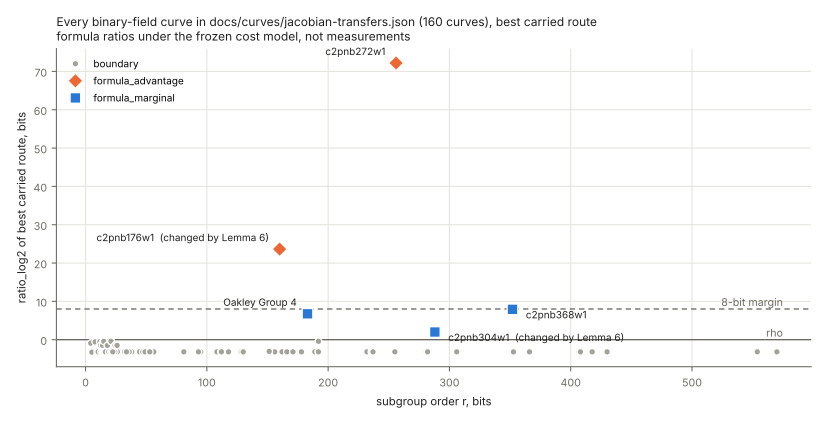

Data behind this chart, as committed beside it:
name, family, field_degree, subgroup_bits, verdict, best_ratio_log2, best_label
icv1-f2m7-t13-616700dd, koblitz, 7, 4.858, boundary, -3.267, same-field genus-3 cover H -> E of degre…
icv1-f2m7-tm13-ac10a42c, koblitz, 7, 6.15, boundary, -3.233, same-field genus-3 cover H -> E of degre…
icv1-f2m9-t5-81e744be, koblitz, 9, 6.989, boundary, -3.217, same-field genus-3 cover H -> E of degre…
icv1-f2m9-tm5-4a3ea183, koblitz, 9, 5.209, boundary, -3.256, same-field genus-3 cover H -> E of degre…
icv1-f2m11-tm67-f393fc83, koblitz, 11, 4.524, boundary, -3.279, same-field genus-3 cover H -> E of degre…
icv1-f2m11-t67-05f5aa36, koblitz, 11, 9.953, boundary, -3.187, same-field genus-3 cover H -> E of degre…
icv1-f2m11-t67-ae0facd2, koblitz, 11, 9.953, boundary, -3.187, same-field genus-3 cover H -> E of degre…
icv1-f2m13-t181-515ee569, koblitz, 13, 10.97, boundary, -3.182, same-field genus-3 cover H -> E of degre…
icv1-f2m13-tm181-25e736d2, koblitz, 13, 6.304, boundary, -3.23, same-field genus-3 cover H -> E of degre…
icv1-f2m13-tm181-e4cd523e, koblitz, 13, 6.304, boundary, -3.23, same-field genus-3 cover H -> E of degre…
icv1-f2m15-tm275-2d22ff5d, koblitz, 15, 9.553, boundary, -3.19, same-field genus-3 cover H -> E of degre…
icv1-f2m15-t275-25edae83, koblitz, 15, 7.721, boundary, -3.207, same-field genus-3 cover H -> E of degre…
icv1-f2m15-t275-b7f03703, koblitz, 15, 7.721, boundary, -3.207, same-field genus-3 cover H -> E of degre…
icv1-f2m17-t101-e6c4b64d, koblitz, 17, 7.901, boundary, -3.205, same-field genus-3 cover H -> E of degre…
icv1-f2m17-tm101-00378d4e, koblitz, 17, 16, boundary, -3.172, same-field genus-3 cover H -> E of degre…
icv1-f2m19-t797-b6cf2467, koblitz, 19, 17, boundary, -3.171, same-field genus-3 cover H -> E of degre…
icv1-f2m19-tm797-9c54981b, koblitz, 19, 18, boundary, -3.171, same-field genus-3 cover H -> E of degre…
icv1-f2m21-t2795-26779965, koblitz, 21, 6.15, boundary, -3.233, same-field genus-3 cover H -> E of degre…
icv1-f2m23-t5197-69e76b73, koblitz, 23, 21, boundary, -3.17, same-field genus-3 cover H -> E of degre…
icv1-f2m23-tm5197-1f85e9e1, koblitz, 23, 22, boundary, -3.17, same-field genus-3 cover H -> E of degre…
icv1-f2m23-tm5197-a023238e, koblitz, 23, 22, boundary, -3.17, same-field genus-3 cover H -> E of degre…
icv1-f2m24-tm5983-28fa8b30, koblitz, 24, 5.209, boundary, -3.256, same-field genus-3 cover H -> E of degre…
icv1-f2m27-t7555-cb6a4c9d, koblitz, 27, 11.21, boundary, -3.181, same-field genus-3 cover H -> E of degre…
icv1-f2m29-tm40309-30c52b96, koblitz, 29, 15.37, boundary, -3.173, same-field genus-3 cover H -> E of degre…
icv1-f2m29-tm40309-6aecea52, koblitz, 29, 15.37, boundary, -3.173, same-field genus-3 cover H -> E of degre…
icv1-f2m30-t10089-8ab21610, koblitz, 30, 9.553, boundary, -3.19, same-field genus-3 cover H -> E of degre…
icv1-f2m31-tm90707-c95f16f5, koblitz, 31, 20.46, boundary, -3.17, same-field genus-3 cover H -> E of degre…
icv1-f2m31-t90707-5fc996f0, koblitz, 31, 15.33, boundary, -3.173, same-field genus-3 cover H -> E of degre…
icv1-f2m31-t90707-8fd18741, koblitz, 31, 15.33, boundary, -3.173, same-field genus-3 cover H -> E of degre…
icv1-f2m33-tm110885-f5e5693b, koblitz, 33, 13.17, boundary, -3.176, same-field genus-3 cover H -> E of degre…
icv1-f2m36-t473713-f90ff4d7, koblitz, 36, 11.79, boundary, -3.179, same-field genus-3 cover H -> E of degre…
icv1-f2m37-tm534059-32aad96b, koblitz, 37, 27.78, boundary, -3.17, same-field genus-3 cover H -> E of degre…
icv1-f2m39-t1481485-829ef1d1, koblitz, 39, 26.03, boundary, -3.17, same-field genus-3 cover H -> E of degre…
icv1-f2m41-tm2308219-7f48b14a, koblitz, 41, 39.0, boundary, -3.17, same-field genus-3 cover H -> E of degre…
icv1-f2m43-tm998717-e2e742b0, koblitz, 43, 32.11, boundary, -3.17, same-field genus-3 cover H -> E of degre…
icv1-f2m45-tm6236725-40939294, koblitz, 45, 24.8, boundary, -3.17, same-field genus-3 cover H -> E of degre…
icv1-f2m47-t22705043-f4e44623, koblitz, 47, 36.64, boundary, -3.17, same-field genus-3 cover H -> E of degre…
icv1-f2m53-tm56619371-dac20a85, koblitz, 53, 44.26, boundary, -3.17, same-field genus-3 cover H -> E of degre…
icv1-f2m57-tm747311035-c1f545af, koblitz, 57, 38, boundary, -3.17, same-field genus-3 cover H -> E of degre…
icv1-f2m59-tm943548413-98844ecc, koblitz, 59, 44.52, boundary, -3.17, same-field genus-3 cover H -> E of degre…
icv1-f2m61-t158598901-ab42b6c5, koblitz, 61, 47.21, boundary, -3.17, same-field genus-3 cover H -> E of degre…
icv1-f2m67-tm19346764963-82c84cca, koblitz, 67, 26.19, boundary, -3.17, same-field genus-3 cover H -> E of degre…
icv1-f2m67-t19346764963-e760df38, koblitz, 67, 35.99, boundary, -3.17, same-field genus-3 cover H -> E of degre…
icv1-f2m71-t48653080717-2cafaea3, koblitz, 71, 52.29, boundary, -3.17, same-field genus-3 cover H -> E of degre…
icv1-f2m71-tm48653080717-f25c4638, koblitz, 71, 49.06, boundary, -3.17, same-field genus-3 cover H -> E of degre…
icv1-f2m73-tm184271214331-9d25cc67, koblitz, 73, 56.26, boundary, -3.17, same-field genus-3 cover H -> E of degre…
icv1-f2m79-tm420247971347-2a24b892, koblitz, 79, 33.74, boundary, -3.17, same-field genus-3 cover H -> E of degre…
icv1-f2m83-tm6151469093347-debefd74, koblitz, 83, 81.0, boundary, -3.17, same-field genus-3 cover H -> E of degre…
icv1-f2m83-t6151469093347-cdcc5432, koblitz, 83, 52.93, boundary, -3.17, same-field genus-3 cover H -> E of degre…
ECC2K-95, koblitz, 97, 95.0, boundary, -3.17, same-field genus-3 cover H -> E of degre…
wap-wsg-idm-ecid-wtls1, koblitz, 113, 112.0, boundary, -3.17, same-field genus-3 cover H -> E of degre…
icv1-f2m127-t24589614856193402413-a00e58…, koblitz, 127, 94.94, boundary, -3.17, same-field genus-3 cover H -> E of degre…
ECC2K-130, koblitz, 131, 129.0, boundary, -3.17, same-field genus-3 cover H -> E of degre…
icv1-f2m137-t574016314927011818501-11ceb…, koblitz, 137, 108.3, boundary, -3.17, same-field genus-3 cover H -> E of degre…
icv1-f2m151-tm97937651335354183120307-ee…, koblitz, 151, 93.06, boundary, -3.17, same-field genus-3 cover H -> E of degre…
icv1-f2m157-t158060339213695215877259-81…, koblitz, 157, 156.0, boundary, -3.17, same-field genus-3 cover H -> E of degre…
sect163k1, koblitz, 163, 162.0, boundary, -3.17, same-field genus-3 cover H -> E of degre…
icv1-f2m173-tm67870783603944754053042229…, koblitz, 173, 117.9, boundary, -3.17, same-field genus-3 cover H -> E of degre…
icv1-f2m179-t168152784394862918639137961…, koblitz, 179, 128.3, boundary, -3.17, same-field genus-3 cover H -> E of degre…
sect233k1, koblitz, 233, 231.0, boundary, -3.17, same-field genus-3 cover H -> E of degre…
... 100 more rows
